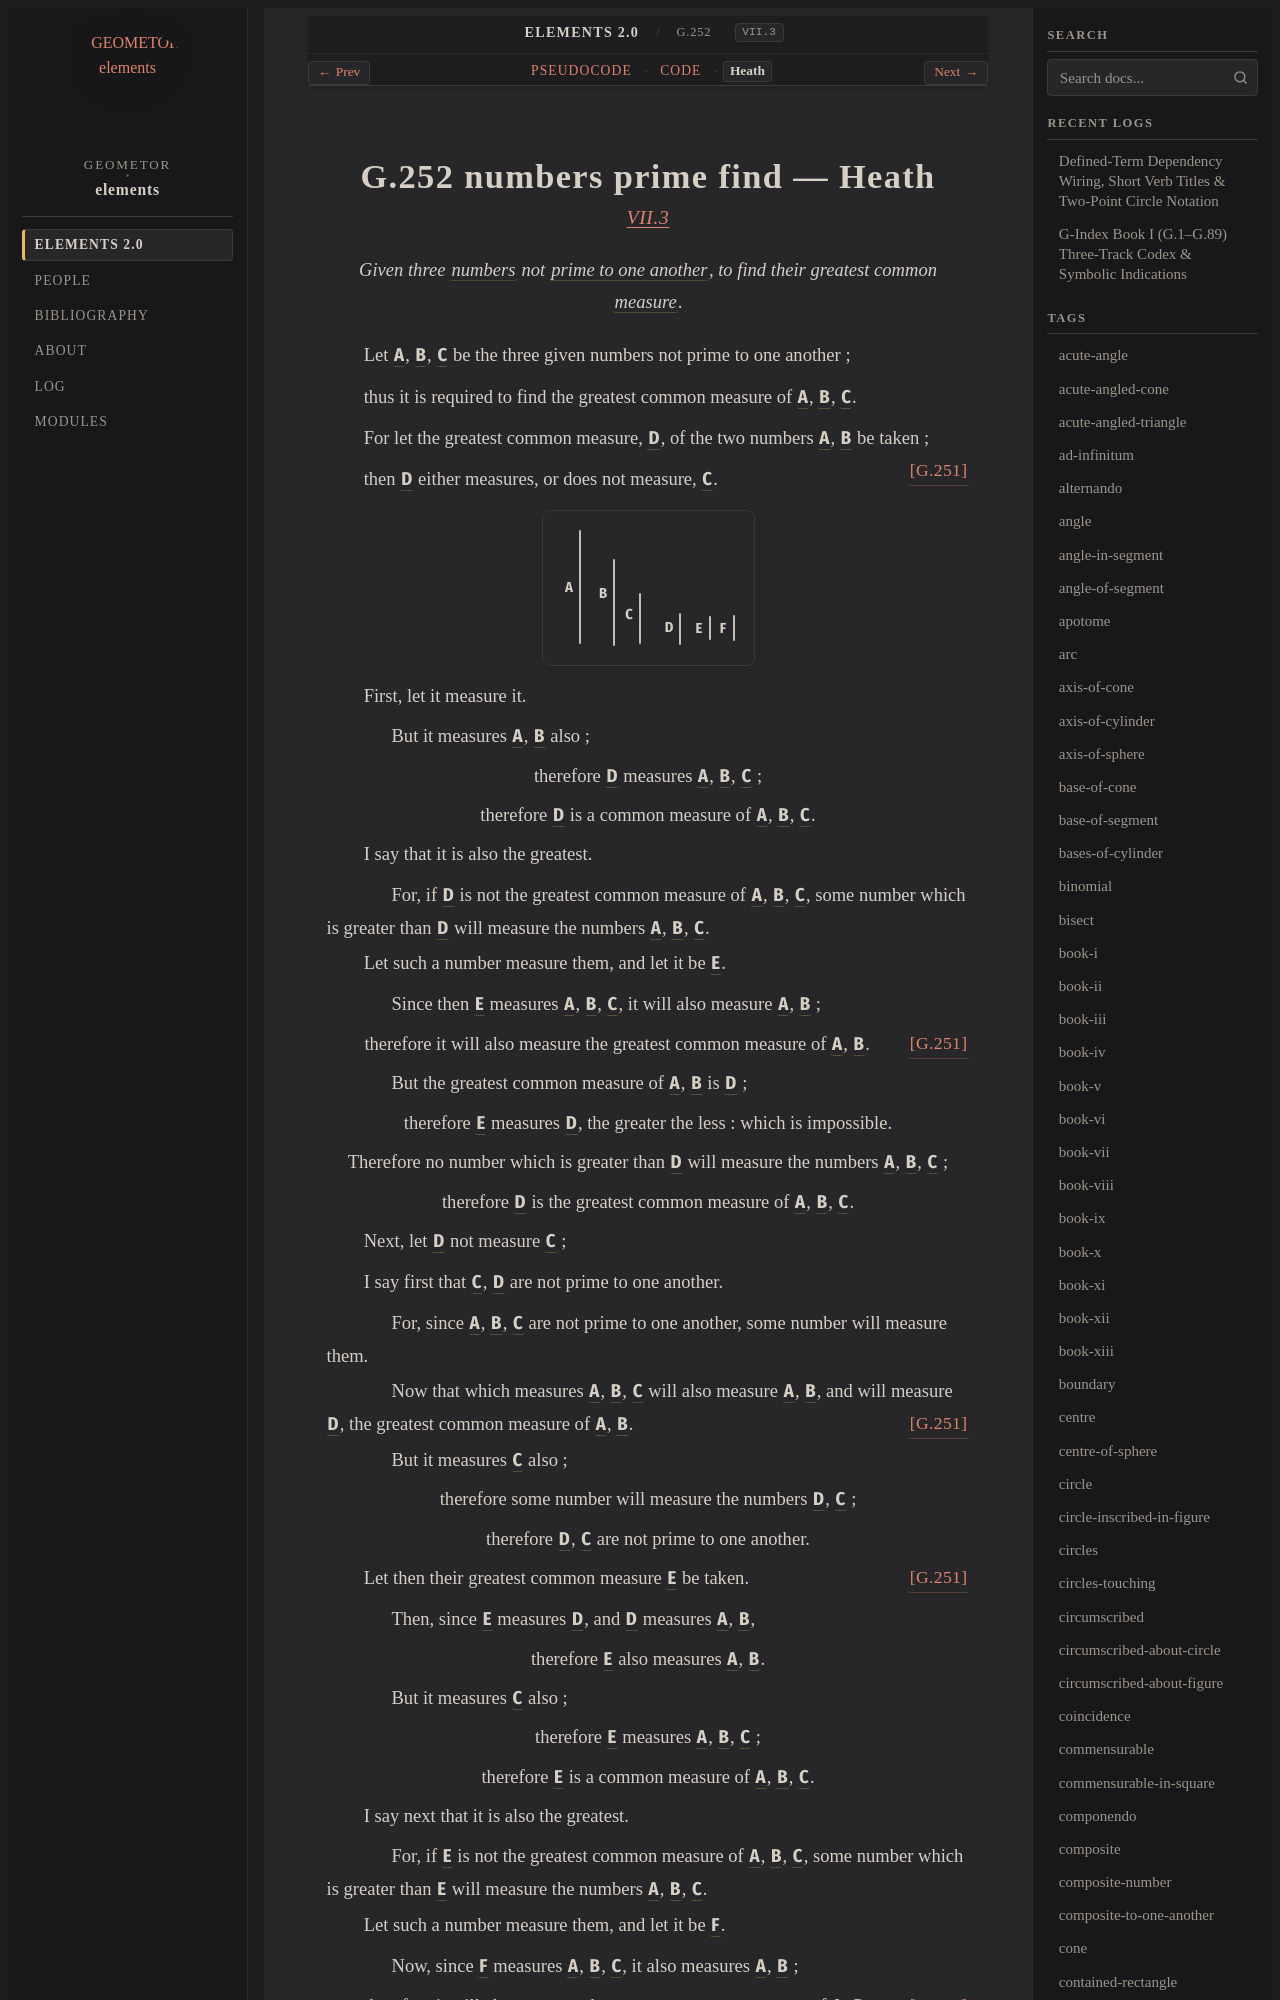

repository: geometor/elements · page: elements2/G.252/heath.html · generator: sphinx

:canonical_id: G.252
:original_id: VII.3
:title: G.252 numbers prime find
:volume: II
:book: VII
:type: prop

G.252 numbers prime find — Heath
================================

.. rubric:: `VII.3 <https://geometor.github.io/euclid/heath/volume_II/book_vii/propositions/03/>`_

.. enunciation::

   Given three :term:`numbers <G.248>` not :term:`prime to one another <G.249>`, to find their greatest common :term:`measure <G.253>`.

Let :g:`A <g1:A>`, :g:`B <g1:B>`, :g:`C <g1:C>` be the three given numbers not prime to one another ;

thus it is required to find the greatest common measure of :g:`A <g1:A>`, :g:`B <g1:B>`, :g:`C <g1:C>`.

For let the greatest common measure, :g:`D <g1:D>`, of the two numbers :g:`A <g1:A>`, :g:`B <g1:B>` be taken ; :just:`[G.251] <G.251>`

then :g:`D <g1:D>` either measures, or does not measure, :g:`C <g1:C>`.

.. picture:: g1.svg
   :alt: Proposition 3 Diagram

First, let it measure it.

.. subclause::

   But it measures :g:`A <g1:A>`, :g:`B <g1:B>` also ;

.. assertion::

   therefore :g:`D <g1:D>` measures :g:`A <g1:A>`, :g:`B <g1:B>`, :g:`C <g1:C>` ;

.. assertion::

   therefore :g:`D <g1:D>` is a common measure of :g:`A <g1:A>`, :g:`B <g1:B>`, :g:`C <g1:C>`.

I say that it is also the greatest.

.. subclause::

   For, if :g:`D <g1:D>` is not the greatest common measure of :g:`A <g1:A>`, :g:`B <g1:B>`, :g:`C <g1:C>`, some number which is greater than :g:`D <g1:D>` will measure the numbers :g:`A <g1:A>`, :g:`B <g1:B>`, :g:`C <g1:C>`.

Let such a number measure them, and let it be :g:`E <g1:E>`.

.. subclause::

   Since then :g:`E <g1:E>` measures :g:`A <g1:A>`, :g:`B <g1:B>`, :g:`C <g1:C>`, it will also measure :g:`A <g1:A>`, :g:`B <g1:B>` ;

.. assertion::

   therefore it will also measure the greatest common measure of :g:`A <g1:A>`, :g:`B <g1:B>`. :just:`[G.251] <G.251>`

.. subclause::

   But the greatest common measure of :g:`A <g1:A>`, :g:`B <g1:B>` is :g:`D <g1:D>` ;

.. assertion::

   therefore :g:`E <g1:E>` measures :g:`D <g1:D>`, the greater the less : which is impossible.

.. assertion::

   Therefore no number which is greater than :g:`D <g1:D>` will measure the numbers :g:`A <g1:A>`, :g:`B <g1:B>`, :g:`C <g1:C>` ;

.. assertion::

   therefore :g:`D <g1:D>` is the greatest common measure of :g:`A <g1:A>`, :g:`B <g1:B>`, :g:`C <g1:C>`.

Next, let :g:`D <g1:D>` not measure :g:`C <g1:C>` ;

I say first that :g:`C <g1:C>`, :g:`D <g1:D>` are not prime to one another.

.. subclause::
